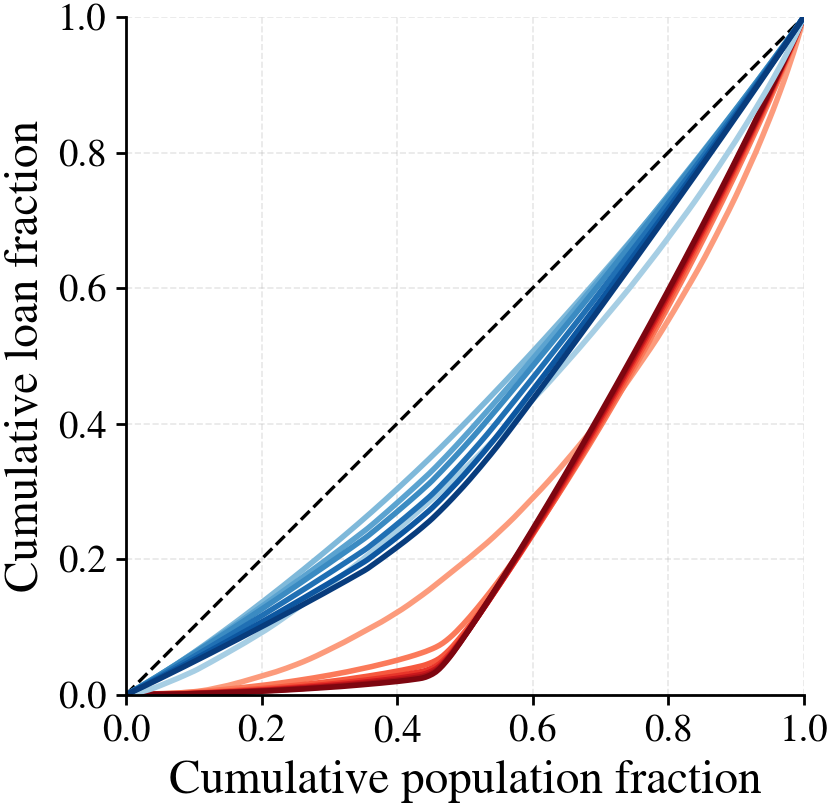

The file beside this chart, header and first rows:
pop, M_loan_ep100, M_loan_ep500, M_loan_ep1000, M_loan_ep1500, M_loan_ep2000, M_loan_ep2500, M_loan_ep3000, F_loan_ep100, F_loan_ep500, F_loan_ep1000, F_loan_ep1500, F_loan_ep2000, F_loan_ep2500, F_loan_ep3000
0.0, 0.0, 0.0, 0.0, 0.0, 0.0, 0.0, 0.0, 0.0, 0.0, 0.0, 0.0, 0.0, 0.0, 0.0
8.333333333333333e-05, 0.0, 0.0, 0.0, 0.0, 0.0, 0.0, 0.0, 0.0, 2.929489694258103e-05, 3.634462856411306e-05, 3.982772012663859e-05, 3.8596818158904443e-05, 3.6293662383643486e-05, 3.465479136742213e-05
0.005083, 0.0, 4.464353766371029e-05, 2.6056808424491608e-05, 1.9930303997175178e-05, 1.7187816655922208e-05, 1.5304877962026384e-05, 1.3911427817310474e-05, 0.0003614, 0.002363, 0.002608, 0.002738, 0.002577, 0.002392, 0.002257
0.01008, 0.0, 0.0001186, 6.986095620146691e-05, 5.348461670100725e-05, 4.56839135776096e-05, 4.0452620902251954e-05, 3.636139478446235e-05, 0.001136, 0.004972, 0.005382, 0.005565, 0.005211, 0.004828, 0.004552
0.01508, 0.0, 0.0002254, 0.000135, 0.0001035, 8.851041260325699e-05, 7.819246546081483e-05, 7.026715273164539e-05, 0.002233, 0.007712, 0.008242, 0.008451, 0.007889, 0.007302, 0.006882
0.02017, 0.0, 0.0003577, 0.0002136, 0.0001634, 0.0001388, 0.000122, 0.0001092, 0.003539, 0.0106, 0.01121, 0.01142, 0.01065, 0.009846, 0.009277
0.02517, 5.7626822666550245e-05, 0.0004877, 0.0002909, 0.0002223, 0.0001886, 0.000166, 0.0001485, 0.004838, 0.01351, 0.01418, 0.01438, 0.01338, 0.01237, 0.01165
0.03017, 0.0001624, 0.0006253, 0.0003763, 0.0002881, 0.0002437, 0.0002138, 0.0001908, 0.006216, 0.01648, 0.01718, 0.01736, 0.01615, 0.01491, 0.01404
0.03525, 0.000342, 0.0007928, 0.0004731, 0.0003609, 0.0003046, 0.0002667, 0.0002377, 0.007746, 0.01957, 0.02028, 0.02042, 0.01897, 0.01752, 0.01649
0.04025, 0.0005564, 0.0009663, 0.0005772, 0.0004411, 0.0003725, 0.0003267, 0.000292, 0.009423, 0.02265, 0.02335, 0.02344, 0.02177, 0.02009, 0.01891
0.04525, 0.0007708, 0.001153, 0.0006882, 0.0005256, 0.0004433, 0.0003882, 0.0003465, 0.01132, 0.02577, 0.02644, 0.02648, 0.02458, 0.02268, 0.02133
0.05025, 0.0009853, 0.001339, 0.0007991, 0.0006101, 0.0005141, 0.0004498, 0.000401, 0.01325, 0.02892, 0.02956, 0.02955, 0.02741, 0.02528, 0.02378
0.05533, 0.001203, 0.001528, 0.000912, 0.000696, 0.0005861, 0.0005133, 0.0004581, 0.01532, 0.0322, 0.03277, 0.03268, 0.0303, 0.02794, 0.02627
0.06033, 0.001418, 0.001714, 0.001027, 0.000787, 0.0006631, 0.0005805, 0.0005181, 0.01739, 0.03544, 0.03593, 0.03577, 0.03315, 0.03056, 0.02873
0.06533, 0.001632, 0.001921, 0.001156, 0.0008843, 0.0007443, 0.000651, 0.0005828, 0.01947, 0.03872, 0.03912, 0.03887, 0.03601, 0.03319, 0.03119
0.07042, 0.00185, 0.002146, 0.001287, 0.0009831, 0.0008301, 0.0007311, 0.0006557, 0.02157, 0.04207, 0.04237, 0.04204, 0.03894, 0.03588, 0.03371
0.07542, 0.002142, 0.002367, 0.001422, 0.001095, 0.0009239, 0.0008123, 0.0007274, 0.02365, 0.04539, 0.04559, 0.04516, 0.04182, 0.03853, 0.03619
0.08042, 0.002493, 0.002606, 0.001571, 0.001208, 0.001022, 0.0009022, 0.0008131, 0.02578, 0.04876, 0.04883, 0.0483, 0.04471, 0.04119, 0.03868
0.0855, 0.00285, 0.002868, 0.001733, 0.001338, 0.001139, 0.001022, 0.0009299, 0.02803, 0.05221, 0.05214, 0.05151, 0.04767, 0.0439, 0.04123
0.0905, 0.003201, 0.003149, 0.001918, 0.001506, 0.001297, 0.001165, 0.00106, 0.03026, 0.05563, 0.05541, 0.05467, 0.05058, 0.04658, 0.04373
0.0955, 0.003658, 0.00345, 0.002137, 0.001693, 0.00146, 0.001311, 0.001192, 0.03249, 0.05909, 0.05869, 0.05784, 0.05351, 0.04927, 0.04625
0.1005, 0.004235, 0.003786, 0.002377, 0.001886, 0.001626, 0.001457, 0.001333, 0.0348, 0.06255, 0.06199, 0.06102, 0.05644, 0.05196, 0.04877
0.1056, 0.004822, 0.004157, 0.002628, 0.002083, 0.001797, 0.001624, 0.001488, 0.03732, 0.0661, 0.06536, 0.06426, 0.05943, 0.0547, 0.05133
0.1106, 0.005449, 0.004537, 0.00288, 0.002289, 0.001994, 0.001799, 0.001645, 0.03999, 0.06962, 0.06868, 0.06746, 0.06237, 0.05741, 0.05386
0.1156, 0.006167, 0.004929, 0.003142, 0.002523, 0.002193, 0.001975, 0.001806, 0.04269, 0.07316, 0.07202, 0.07066, 0.06533, 0.06012, 0.0564
0.1207, 0.007004, 0.005336, 0.003447, 0.002762, 0.002396, 0.002161, 0.001975, 0.04547, 0.07677, 0.07542, 0.07394, 0.06834, 0.06289, 0.05899
0.1257, 0.008082, 0.005781, 0.003747, 0.002997, 0.002608, 0.002348, 0.002142, 0.04825, 0.08035, 0.07878, 0.07716, 0.07132, 0.06562, 0.06154
0.1307, 0.00916, 0.006241, 0.004047, 0.00324, 0.002823, 0.002539, 0.002315, 0.05102, 0.08396, 0.08216, 0.0804, 0.0743, 0.06836, 0.0641
0.1358, 0.01026, 0.006709, 0.004364, 0.003507, 0.00305, 0.002738, 0.002493, 0.05385, 0.08766, 0.0856, 0.08369, 0.07734, 0.07115, 0.0667
0.1407, 0.01133, 0.00719, 0.004701, 0.003772, 0.003273, 0.002933, 0.002668, 0.0567, 0.0913, 0.089, 0.08694, 0.08033, 0.07389, 0.06927
0.1457, 0.01241, 0.007687, 0.005038, 0.004036, 0.003496, 0.003129, 0.002843, 0.05955, 0.09495, 0.0924, 0.0902, 0.08333, 0.07665, 0.07184
0.1507, 0.01349, 0.008199, 0.005375, 0.0043, 0.00372, 0.003326, 0.003021, 0.0624, 0.09863, 0.09582, 0.09346, 0.08634, 0.07941, 0.07442
0.1558, 0.01481, 0.008719, 0.005718, 0.004572, 0.003951, 0.003528, 0.003201, 0.0653, 0.1024, 0.0993, 0.09678, 0.0894, 0.08222, 0.07705
0.1608, 0.01615, 0.009231, 0.006062, 0.004842, 0.004178, 0.003726, 0.003378, 0.06815, 0.1061, 0.1027, 0.1001, 0.09243, 0.085, 0.07964
0.1658, 0.01749, 0.009755, 0.006407, 0.005113, 0.004407, 0.003927, 0.003561, 0.071, 0.1098, 0.1062, 0.1033, 0.09546, 0.08778, 0.08224
0.1709, 0.01886, 0.01029, 0.006768, 0.005395, 0.004645, 0.004136, 0.003756, 0.0739, 0.1136, 0.1097, 0.1067, 0.09855, 0.09061, 0.08489
0.1759, 0.02028, 0.01084, 0.007123, 0.005672, 0.004879, 0.004351, 0.003954, 0.07687, 0.1174, 0.1132, 0.11, 0.1016, 0.09341, 0.08749
0.1809, 0.02175, 0.01138, 0.007478, 0.00595, 0.005126, 0.004575, 0.004155, 0.07988, 0.1212, 0.1167, 0.1133, 0.1046, 0.0962, 0.0901
0.1859, 0.02322, 0.01193, 0.007834, 0.006243, 0.005384, 0.004801, 0.004357, 0.08288, 0.125, 0.1202, 0.1166, 0.1077, 0.09901, 0.09272
0.191, 0.02471, 0.01249, 0.008216, 0.006553, 0.005648, 0.005031, 0.004562, 0.08594, 0.1289, 0.1237, 0.12, 0.1108, 0.1019, 0.09539
0.196, 0.02618, 0.01306, 0.008606, 0.006862, 0.00591, 0.005265, 0.00478, 0.08894, 0.1327, 0.1272, 0.1233, 0.1139, 0.1047, 0.09801
0.201, 0.02765, 0.01364, 0.009004, 0.007178, 0.006185, 0.005512, 0.004999, 0.09197, 0.1366, 0.1307, 0.1267, 0.117, 0.1075, 0.1006
0.2061, 0.02915, 0.01426, 0.009423, 0.007512, 0.006474, 0.005763, 0.005224, 0.09519, 0.1405, 0.1343, 0.13, 0.1201, 0.1104, 0.1033
0.2111, 0.03062, 0.01489, 0.009836, 0.00785, 0.006759, 0.00602, 0.005469, 0.09845, 0.1444, 0.1379, 0.1334, 0.1232, 0.1132, 0.106
0.2161, 0.03209, 0.01552, 0.01027, 0.008202, 0.007072, 0.006307, 0.005731, 0.1017, 0.1483, 0.1414, 0.1368, 0.1263, 0.1161, 0.1086
0.2212, 0.03363, 0.01618, 0.01074, 0.008583, 0.007406, 0.006604, 0.005998, 0.1052, 0.1523, 0.145, 0.1402, 0.1294, 0.119, 0.1113
0.2262, 0.0353, 0.01688, 0.01122, 0.008976, 0.007741, 0.006899, 0.006267, 0.1086, 0.1562, 0.1486, 0.1435, 0.1326, 0.1218, 0.114
0.2312, 0.03701, 0.01759, 0.01172, 0.009374, 0.00808, 0.007203, 0.006545, 0.1121, 0.1602, 0.1522, 0.1469, 0.1357, 0.1247, 0.1167
0.2362, 0.03876, 0.0183, 0.01222, 0.009773, 0.008428, 0.007512, 0.006829, 0.1157, 0.1641, 0.1558, 0.1503, 0.1388, 0.1276, 0.1193
0.2412, 0.04063, 0.01907, 0.01274, 0.01018, 0.008786, 0.007837, 0.00712, 0.1193, 0.1682, 0.1594, 0.1537, 0.142, 0.1305, 0.1221
0.2462, 0.04247, 0.01982, 0.01324, 0.01058, 0.009148, 0.008157, 0.007407, 0.1228, 0.1722, 0.163, 0.1571, 0.1451, 0.1334, 0.1247
0.2512, 0.04442, 0.02058, 0.01375, 0.011, 0.009513, 0.008477, 0.007694, 0.1264, 0.1762, 0.1666, 0.1605, 0.1483, 0.1362, 0.1274
0.2563, 0.04641, 0.02135, 0.01428, 0.01143, 0.009885, 0.008807, 0.007993, 0.13, 0.1803, 0.1703, 0.164, 0.1515, 0.1392, 0.1302
0.2613, 0.04843, 0.02213, 0.01481, 0.01186, 0.01026, 0.009136, 0.008294, 0.1336, 0.1843, 0.1739, 0.1674, 0.1546, 0.1421, 0.1329
0.2663, 0.05053, 0.02291, 0.01536, 0.0123, 0.01064, 0.009472, 0.008607, 0.1373, 0.1884, 0.1776, 0.1708, 0.1578, 0.145, 0.1356
0.2714, 0.05276, 0.02372, 0.01593, 0.01276, 0.01102, 0.009821, 0.008929, 0.141, 0.1925, 0.1813, 0.1743, 0.161, 0.148, 0.1383
0.2764, 0.05501, 0.02455, 0.01651, 0.01321, 0.01141, 0.01017, 0.009245, 0.1446, 0.1966, 0.185, 0.1777, 0.1642, 0.1509, 0.1411
0.2814, 0.05734, 0.0254, 0.01708, 0.01366, 0.01181, 0.01053, 0.009561, 0.1482, 0.2007, 0.1886, 0.1812, 0.1674, 0.1538, 0.1438
0.2864, 0.05972, 0.02626, 0.01765, 0.01413, 0.01222, 0.01088, 0.00988, 0.1519, 0.2048, 0.1923, 0.1846, 0.1706, 0.1568, 0.1465
0.2915, 0.06222, 0.02712, 0.01827, 0.01463, 0.01264, 0.01125, 0.01021, 0.1555, 0.209, 0.1961, 0.1881, 0.1739, 0.1598, 0.1493
... 141 more rows
